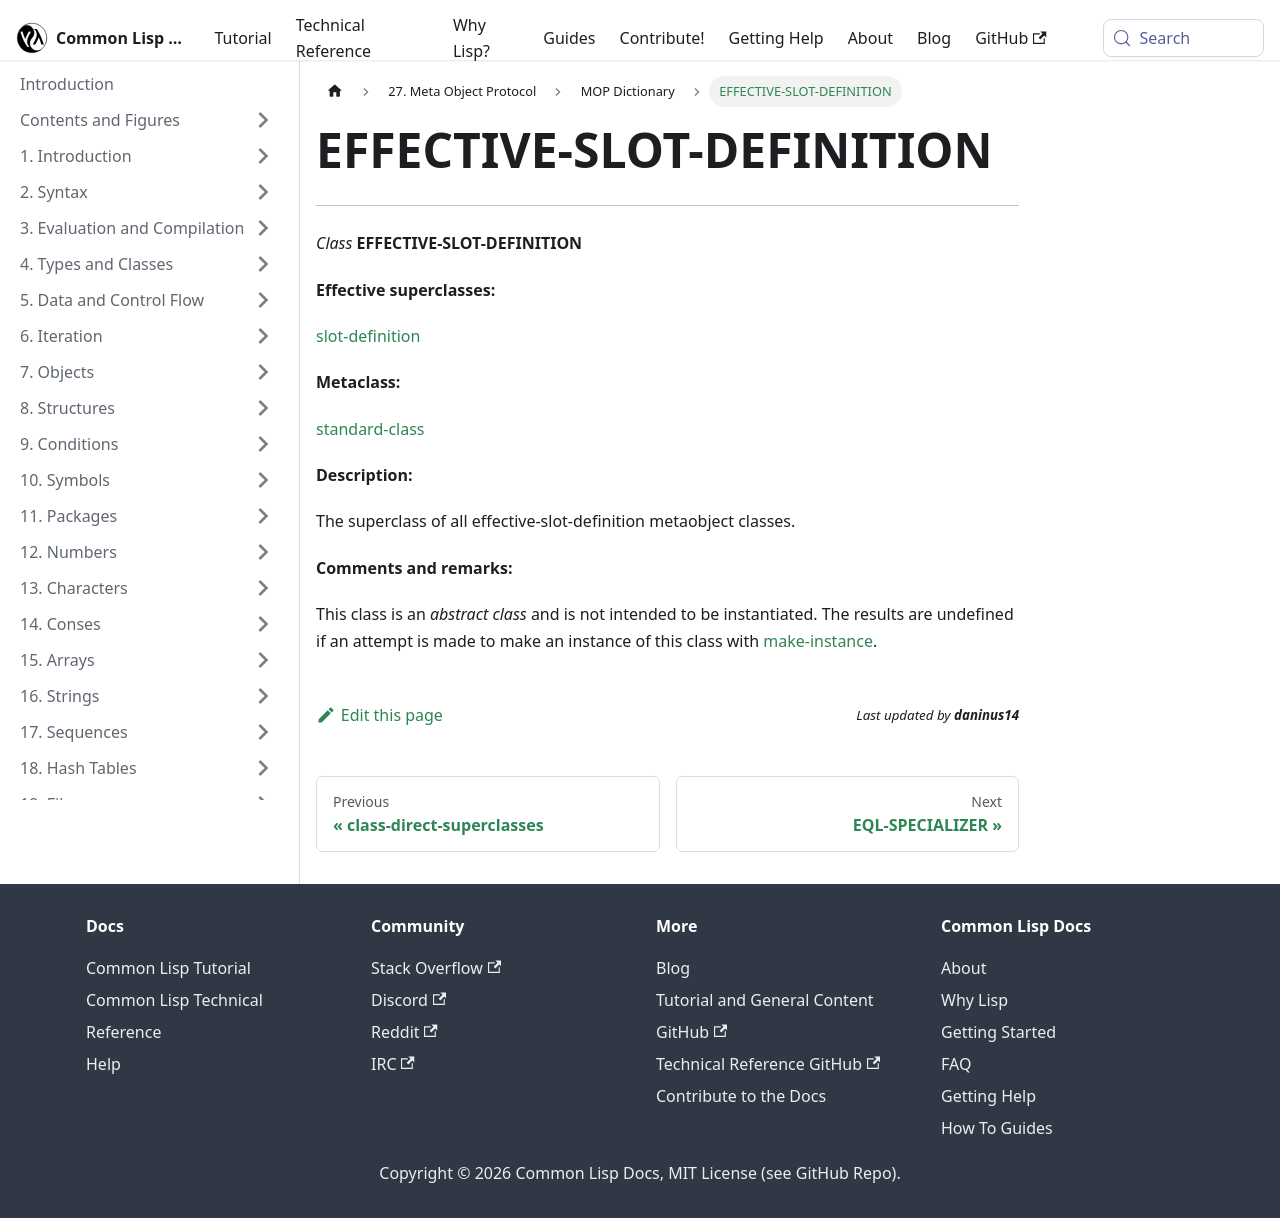

repository: lisp-docs/cl-language-reference · page: meta-object-protocol/dictionary/class-effective-slot-definition.html · generator: docusaurus

EFFECTIVE-SLOT-DEFINITION
=========================

------------------------------------------------------------------------

*Class* **EFFECTIVE-SLOT-DEFINITION**

**Effective superclasses:**

[slot-definition](/meta-object-protocol/dictionary/class-slot-definition)

**Metaclass:**

[standard-class](/meta-object-protocol/dictionary/class-standard-class)

**Description:**

The superclass of all effective-slot-definition metaobject classes.

**Comments and remarks:**

This class is an *abstract class* and is not intended to be instantiated. The results are undefined if an attempt is made to make an instance of this class with [make-instance](/meta-object-protocol/dictionary/make-instance).
